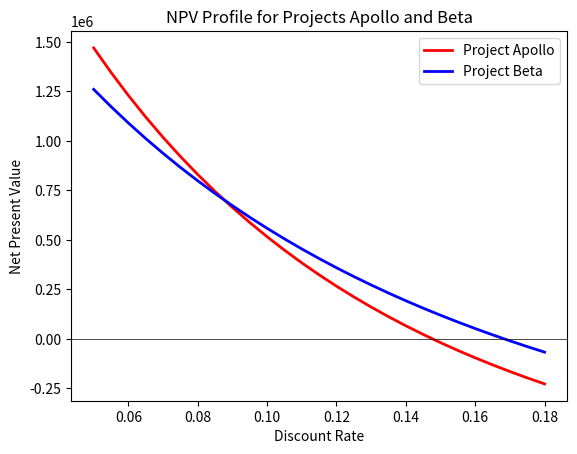

Write Python code to recreate this figure.
#!/usr/bin/env python
# coding: utf-8

# In[8]:


#CALCULATE NPV FOR TWO PROJECTS
#===============================

#Import a plotting library:
import matplotlib.pyplot as plt

# Project Apollo Cash Flows Here
project_apollo = [-1000000, 0, 0, 50000, 50000, 200000, 250000, 250000, 250000, 250000, 375000, 375000, 375000, 375000, 375000, 250000, 250000, 250000, 250000, 100000]

# Project Beta Cash Flows Here
project_beta = [-1000000, 50000, 50000, 50000, 50000, 250000, 500000, 500000, 500000, 500000, 100000, 100000, 100000, 100000, 100000, 100000, 100000, 100000, 100000, 100000]

discount_rate = [0.05, 0.055, 0.06, 0.065, 0.07, 0.075, 0.08, 0.085, 0.09, 0.095, 0.1, 0.105, 0.11, 0.115, 0.12, 0.125, 0.13, 0.135, 0.14, 0.145, 0.15, 0.155, 0.16, 0.165, 0.17, 0.175, 0.18]

#CALCULATION FOR NPV:
def calculate_npv(rate, cash_flow):
    npv = 0
    for t in range(len(cash_flow)):
        npv += cash_flow[t]/(1+rate)**t
    return npv

npvs_apollo = list()
npvs_beta = list()
for rate in discount_rate:
  npv_apollo = calculate_npv(rate,project_apollo)
  npvs_apollo.append(npv_apollo)
  npv_beta = calculate_npv(rate,project_beta)
  npvs_beta.append(npv_beta)
  
plt.plot(discount_rate,npvs_apollo, linewidth = 2.0, color = "red", label = "Project Apollo")
plt.plot(discount_rate,npvs_beta, linewidth = 2.0, color = "blue", label = "Project Beta")
plt.axhline(y=0, linewidth = 0.5, color = "black")
plt.title('NPV Profile for Projects Apollo and Beta')
plt.xlabel('Discount Rate')
plt.ylabel('Net Present Value')
plt.legend()
plt.show()


# In[ ]:





# In[ ]:




